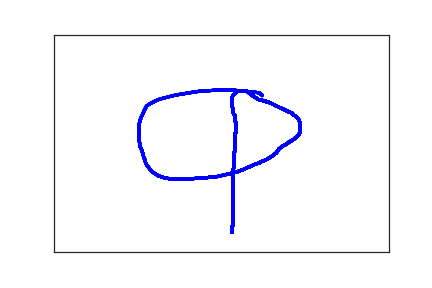

Data behind this chart, as committed beside it:
2.660000000000000000e+02, 4.550000000000000000e+02, 0.000000000000000000e+00, 1.000000000000000000e+00
2.660000000000000000e+02, 4.470000000000000000e+02, 1.330000000000000000e+02, 1.000000000000000000e+00
2.660000000000000000e+02, 4.450000000000000000e+02, 1.500000000000000000e+02, 1.000000000000000000e+00
2.660000000000000000e+02, 4.430000000000000000e+02, 1.690000000000000000e+02, 1.000000000000000000e+00
2.670000000000000000e+02, 4.390000000000000000e+02, 1.890000000000000000e+02, 1.000000000000000000e+00
2.670000000000000000e+02, 4.350000000000000000e+02, 2.020000000000000000e+02, 1.000000000000000000e+00
2.670000000000000000e+02, 4.300000000000000000e+02, 2.170000000000000000e+02, 1.000000000000000000e+00
2.670000000000000000e+02, 4.270000000000000000e+02, 2.320000000000000000e+02, 1.000000000000000000e+00
2.670000000000000000e+02, 4.230000000000000000e+02, 2.500000000000000000e+02, 1.000000000000000000e+00
2.670000000000000000e+02, 4.200000000000000000e+02, 2.650000000000000000e+02, 1.000000000000000000e+00
2.670000000000000000e+02, 4.180000000000000000e+02, 2.820000000000000000e+02, 1.000000000000000000e+00
2.670000000000000000e+02, 4.150000000000000000e+02, 2.990000000000000000e+02, 1.000000000000000000e+00
2.670000000000000000e+02, 4.120000000000000000e+02, 3.170000000000000000e+02, 1.000000000000000000e+00
2.670000000000000000e+02, 4.090000000000000000e+02, 3.320000000000000000e+02, 1.000000000000000000e+00
2.670000000000000000e+02, 4.060000000000000000e+02, 3.500000000000000000e+02, 1.000000000000000000e+00
2.670000000000000000e+02, 4.030000000000000000e+02, 3.650000000000000000e+02, 1.000000000000000000e+00
2.670000000000000000e+02, 3.990000000000000000e+02, 3.830000000000000000e+02, 1.000000000000000000e+00
2.670000000000000000e+02, 3.960000000000000000e+02, 3.980000000000000000e+02, 1.000000000000000000e+00
2.670000000000000000e+02, 3.940000000000000000e+02, 4.160000000000000000e+02, 1.000000000000000000e+00
2.670000000000000000e+02, 3.910000000000000000e+02, 4.320000000000000000e+02, 1.000000000000000000e+00
2.670000000000000000e+02, 3.880000000000000000e+02, 4.490000000000000000e+02, 1.000000000000000000e+00
2.670000000000000000e+02, 3.850000000000000000e+02, 4.650000000000000000e+02, 1.000000000000000000e+00
2.670000000000000000e+02, 3.820000000000000000e+02, 4.830000000000000000e+02, 1.000000000000000000e+00
2.670000000000000000e+02, 3.790000000000000000e+02, 4.980000000000000000e+02, 1.000000000000000000e+00
2.670000000000000000e+02, 3.770000000000000000e+02, 5.160000000000000000e+02, 1.000000000000000000e+00
2.670000000000000000e+02, 3.730000000000000000e+02, 5.320000000000000000e+02, 1.000000000000000000e+00
2.670000000000000000e+02, 3.700000000000000000e+02, 5.500000000000000000e+02, 1.000000000000000000e+00
2.670000000000000000e+02, 3.650000000000000000e+02, 5.650000000000000000e+02, 1.000000000000000000e+00
2.670000000000000000e+02, 3.600000000000000000e+02, 5.830000000000000000e+02, 1.000000000000000000e+00
2.670000000000000000e+02, 3.550000000000000000e+02, 5.990000000000000000e+02, 1.000000000000000000e+00
2.670000000000000000e+02, 3.520000000000000000e+02, 6.170000000000000000e+02, 1.000000000000000000e+00
2.670000000000000000e+02, 3.480000000000000000e+02, 6.340000000000000000e+02, 1.000000000000000000e+00
2.670000000000000000e+02, 3.440000000000000000e+02, 6.500000000000000000e+02, 1.000000000000000000e+00
2.670000000000000000e+02, 3.400000000000000000e+02, 6.670000000000000000e+02, 1.000000000000000000e+00
2.670000000000000000e+02, 3.350000000000000000e+02, 6.840000000000000000e+02, 1.000000000000000000e+00
2.670000000000000000e+02, 3.300000000000000000e+02, 7.020000000000000000e+02, 1.000000000000000000e+00
2.670000000000000000e+02, 3.260000000000000000e+02, 7.200000000000000000e+02, 1.000000000000000000e+00
2.680000000000000000e+02, 3.210000000000000000e+02, 7.330000000000000000e+02, 1.000000000000000000e+00
2.680000000000000000e+02, 3.170000000000000000e+02, 7.480000000000000000e+02, 1.000000000000000000e+00
2.680000000000000000e+02, 3.130000000000000000e+02, 7.660000000000000000e+02, 1.000000000000000000e+00
2.680000000000000000e+02, 3.090000000000000000e+02, 7.820000000000000000e+02, 1.000000000000000000e+00
2.690000000000000000e+02, 3.040000000000000000e+02, 7.990000000000000000e+02, 1.000000000000000000e+00
2.690000000000000000e+02, 3.000000000000000000e+02, 8.160000000000000000e+02, 1.000000000000000000e+00
2.690000000000000000e+02, 2.960000000000000000e+02, 8.320000000000000000e+02, 1.000000000000000000e+00
2.690000000000000000e+02, 2.920000000000000000e+02, 8.490000000000000000e+02, 1.000000000000000000e+00
2.690000000000000000e+02, 2.870000000000000000e+02, 8.660000000000000000e+02, 1.000000000000000000e+00
2.690000000000000000e+02, 2.820000000000000000e+02, 8.830000000000000000e+02, 1.000000000000000000e+00
2.690000000000000000e+02, 2.770000000000000000e+02, 8.990000000000000000e+02, 1.000000000000000000e+00
2.690000000000000000e+02, 2.720000000000000000e+02, 9.170000000000000000e+02, 1.000000000000000000e+00
2.700000000000000000e+02, 2.680000000000000000e+02, 9.370000000000000000e+02, 1.000000000000000000e+00
2.700000000000000000e+02, 2.640000000000000000e+02, 9.510000000000000000e+02, 1.000000000000000000e+00
2.710000000000000000e+02, 2.590000000000000000e+02, 9.700000000000000000e+02, 1.000000000000000000e+00
2.710000000000000000e+02, 2.550000000000000000e+02, 9.870000000000000000e+02, 1.000000000000000000e+00
2.710000000000000000e+02, 2.510000000000000000e+02, 1.002000000000000000e+03, 1.000000000000000000e+00
2.710000000000000000e+02, 2.470000000000000000e+02, 1.020000000000000000e+03, 1.000000000000000000e+00
2.710000000000000000e+02, 2.430000000000000000e+02, 1.033000000000000000e+03, 1.000000000000000000e+00
2.710000000000000000e+02, 2.400000000000000000e+02, 1.049000000000000000e+03, 1.000000000000000000e+00
2.710000000000000000e+02, 2.360000000000000000e+02, 1.068000000000000000e+03, 1.000000000000000000e+00
2.710000000000000000e+02, 2.330000000000000000e+02, 1.084000000000000000e+03, 1.000000000000000000e+00
2.710000000000000000e+02, 2.290000000000000000e+02, 1.102000000000000000e+03, 1.000000000000000000e+00
2.710000000000000000e+02, 2.260000000000000000e+02, 1.121000000000000000e+03, 1.000000000000000000e+00
... 184 more rows
